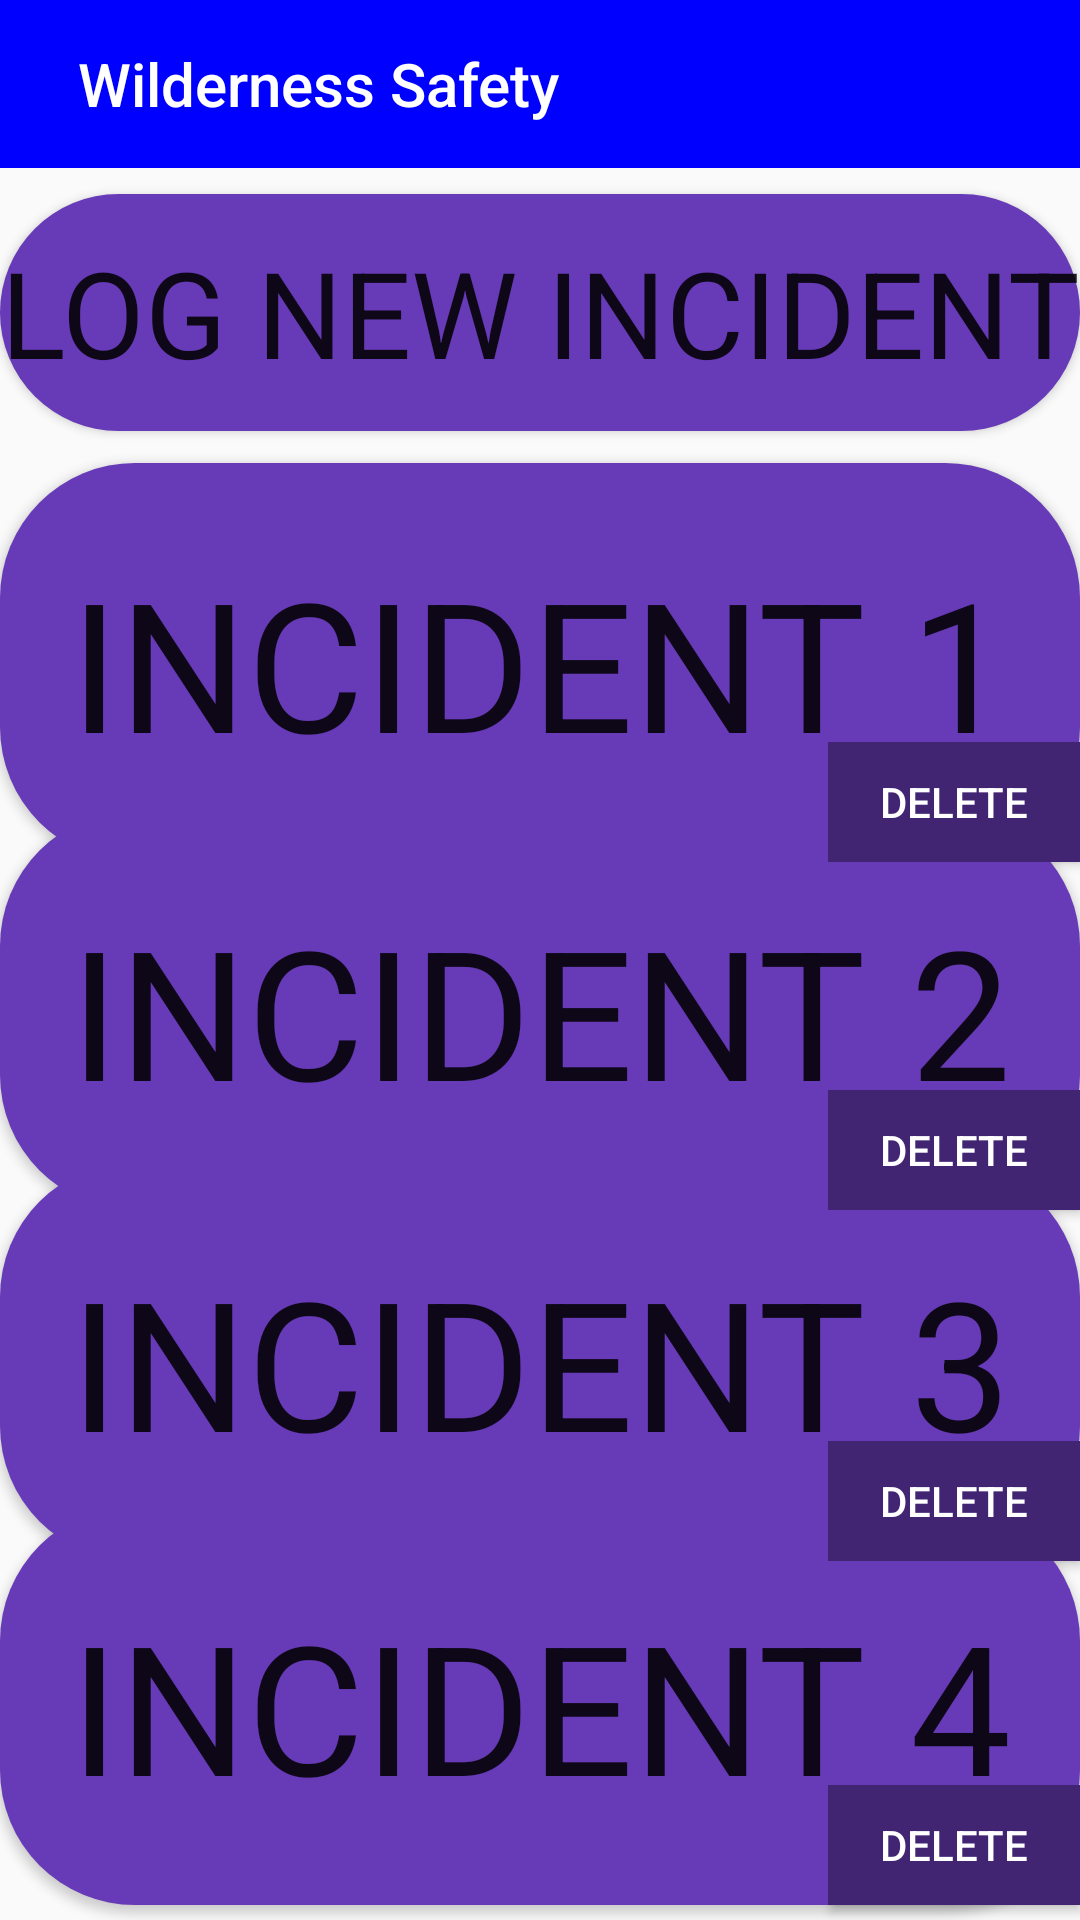

Reconstruct the res/layout file that produces this screen, plus the resources it refers to.
<!-- AndroidManifest.xml: application theme Theme.YusefCapstione -->
<!-- res/layout/activity_profile.xml -->
<?xml version="1.0" encoding="utf-8"?>
<androidx.constraintlayout.widget.ConstraintLayout xmlns:android="http://schemas.android.com/apk/res/android"
    xmlns:app="http://schemas.android.com/apk/res-auto"
    xmlns:tools="http://schemas.android.com/tools"
    android:layout_width="match_parent"
    android:layout_height="match_parent">

    <Button
        android:id="@+id/loadUserBTN"
        android:layout_width="match_parent"
        android:layout_height="79dp"
        android:background="@drawable/round_button"
        android:text="Log New Incident"
        android:fontFamily="sans-serif"
        android:textSize="40sp"
        app:layout_constraintBottom_toBottomOf="parent"
        app:layout_constraintEnd_toEndOf="parent"
        app:layout_constraintHorizontal_bias="0.497"
        app:layout_constraintStart_toStartOf="parent"
        app:layout_constraintTop_toTopOf="parent"
        app:layout_constraintVertical_bias="0.115" />

    <androidx.appcompat.widget.Toolbar
        android:id="@+id/toolbar5"
        android:layout_width="match_parent"
        android:layout_height="wrap_content"

        android:background="#0000FF"
        android:minHeight="?attr/actionBarSize"
        android:theme="?attr/actionBarTheme"
        app:layout_constraintEnd_toEndOf="parent"
        app:layout_constraintStart_toStartOf="parent"
        app:layout_constraintTop_toTopOf="parent"
        app:title="  Wilderness Safety"
        app:titleTextColor="@color/white" />


    <Button
        android:id="@+id/inc1BTN"
        android:layout_width="match_parent"
        android:layout_height="133dp"
        android:background="@drawable/round_button"
        android:fontFamily="sans-serif"
        android:text="Incident 1"
        android:textSize="60sp"
        app:layout_constraintBottom_toBottomOf="parent"
        app:layout_constraintEnd_toEndOf="parent"
        app:layout_constraintHorizontal_bias="0.478"
        app:layout_constraintStart_toStartOf="parent"
        app:layout_constraintTop_toBottomOf="@+id/loadUserBTN"
        app:layout_constraintVertical_bias="0.029" />

    <Button
        android:id="@+id/inc2BTN"
        android:layout_width="match_parent"
        android:layout_height="133dp"
        android:background="@drawable/round_button"
        android:text="Incident 2"
        android:fontFamily="sans-serif"
        android:textSize="60sp"
        app:layout_constraintBottom_toBottomOf="parent"
        app:layout_constraintEnd_toEndOf="parent"
        app:layout_constraintHorizontal_bias="0.478"
        app:layout_constraintStart_toStartOf="parent"
        app:layout_constraintTop_toBottomOf="@+id/loadUserBTN"
        app:layout_constraintVertical_bias="0.349" />

    <Button
        android:id="@+id/inc3BTN"
        android:layout_width="match_parent"
        android:layout_height="133dp"
        android:background="@drawable/round_button"
        android:text="Incident 3"
        android:fontFamily="sans-serif"
        android:textSize="60sp"
        app:layout_constraintBottom_toBottomOf="parent"
        app:layout_constraintEnd_toEndOf="parent"
        app:layout_constraintHorizontal_bias="0.478"
        app:layout_constraintStart_toStartOf="parent"
        app:layout_constraintTop_toBottomOf="@+id/loadUserBTN"
        app:layout_constraintVertical_bias="0.671" />

    <Button
        android:id="@+id/inc4BTN"
        android:layout_width="match_parent"
        android:layout_height="133dp"
        android:background="@drawable/round_button"
        android:text="Incident 4"
        android:fontFamily="sans-serif"
        android:textSize="60sp"
        app:layout_constraintBottom_toBottomOf="parent"
        app:layout_constraintEnd_toEndOf="parent"
        app:layout_constraintHorizontal_bias="0.478"
        app:layout_constraintStart_toStartOf="parent"
        app:layout_constraintTop_toBottomOf="@+id/loadUserBTN"
        app:layout_constraintVertical_bias="0.986" />

    <Button
        android:id="@+id/del1BTN"
        android:layout_width="84dp"
        android:layout_height="40dp"
        android:layout_marginStart="302dp"
        android:layout_marginTop="93dp"

        android:background="#412573"
        android:text="DELETE"
        android:textColor="@android:color/white"
        app:layout_constraintBottom_toBottomOf="@+id/inc1BTN"
        app:layout_constraintEnd_toEndOf="@+id/inc1BTN"
        app:layout_constraintHorizontal_bias="1.0"
        app:layout_constraintStart_toStartOf="@+id/inc1BTN"
        app:layout_constraintTop_toTopOf="@+id/inc1BTN"
        app:layout_constraintVertical_bias="0.0" />

    <Button
        android:id="@+id/del2BTN"
        android:layout_width="84dp"
        android:layout_height="40dp"
        android:layout_marginStart="302dp"
        android:layout_marginTop="93dp"
        android:background="#412573"
        android:text="DELETE"
        android:textColor="@android:color/white"
        app:layout_constraintBottom_toBottomOf="@+id/inc2BTN"
        app:layout_constraintEnd_toEndOf="@+id/inc2BTN"
        app:layout_constraintHorizontal_bias="1.0"
        app:layout_constraintStart_toStartOf="@+id/inc2BTN"
        app:layout_constraintTop_toTopOf="@+id/inc2BTN"
        app:layout_constraintVertical_bias="0.0" />

    <Button
        android:id="@+id/del3BTN"
        android:layout_width="84dp"
        android:layout_height="40dp"
        android:layout_marginStart="302dp"
        android:layout_marginTop="93dp"

        android:background="#412573"
        android:text="DELETE"
        android:textColor="@android:color/white"
        app:layout_constraintBottom_toBottomOf="@+id/inc3BTN"
        app:layout_constraintEnd_toEndOf="@+id/inc3BTN"
        app:layout_constraintStart_toStartOf="@+id/inc3BTN"
        app:layout_constraintTop_toTopOf="@+id/inc3BTN"
        app:layout_constraintHorizontal_bias="1.0"
        app:layout_constraintVertical_bias="1.0" />

    <Button
        android:id="@+id/del4BTN"
        android:layout_width="84dp"
        android:layout_height="40dp"
        android:layout_marginStart="302dp"
        android:layout_marginTop="93dp"
        android:background="#412573"
        android:text="DELETE"
        android:textColor="@android:color/white"
        app:layout_constraintBottom_toBottomOf="@+id/inc4BTN"
        app:layout_constraintEnd_toEndOf="@+id/inc4BTN"
        app:layout_constraintStart_toStartOf="@+id/inc4BTN"
        app:layout_constraintTop_toTopOf="@+id/inc4BTN"
        app:layout_constraintHorizontal_bias="1.0"
        app:layout_constraintVertical_bias="1.0" />


</androidx.constraintlayout.widget.ConstraintLayout>
<!-- resources referenced by this layout -->
<resources>
  <color name="white">#FFFFFFFF</color>
  <!-- drawable round_button (drawable) -->
  <?xml version="1.0" encoding="utf-8"?>
  <shape xmlns:android="http://schemas.android.com/apk/res/android">
  
      <solid android:color="#673AB7"/>
          <corners
              android:bottomRightRadius="45dp"
              android:bottomLeftRadius="45dp"
              android:topLeftRadius="45dp"
              android:topRightRadius="45dp"
              />
  
  </shape>
  <style name="Theme.YusefCapstione" parent="Base.Theme.YusefCapstione" />
  <style name="Base.Theme.YusefCapstione" parent="Theme.AppCompat.Light.NoActionBar">
          
          
      </style>
</resources>
